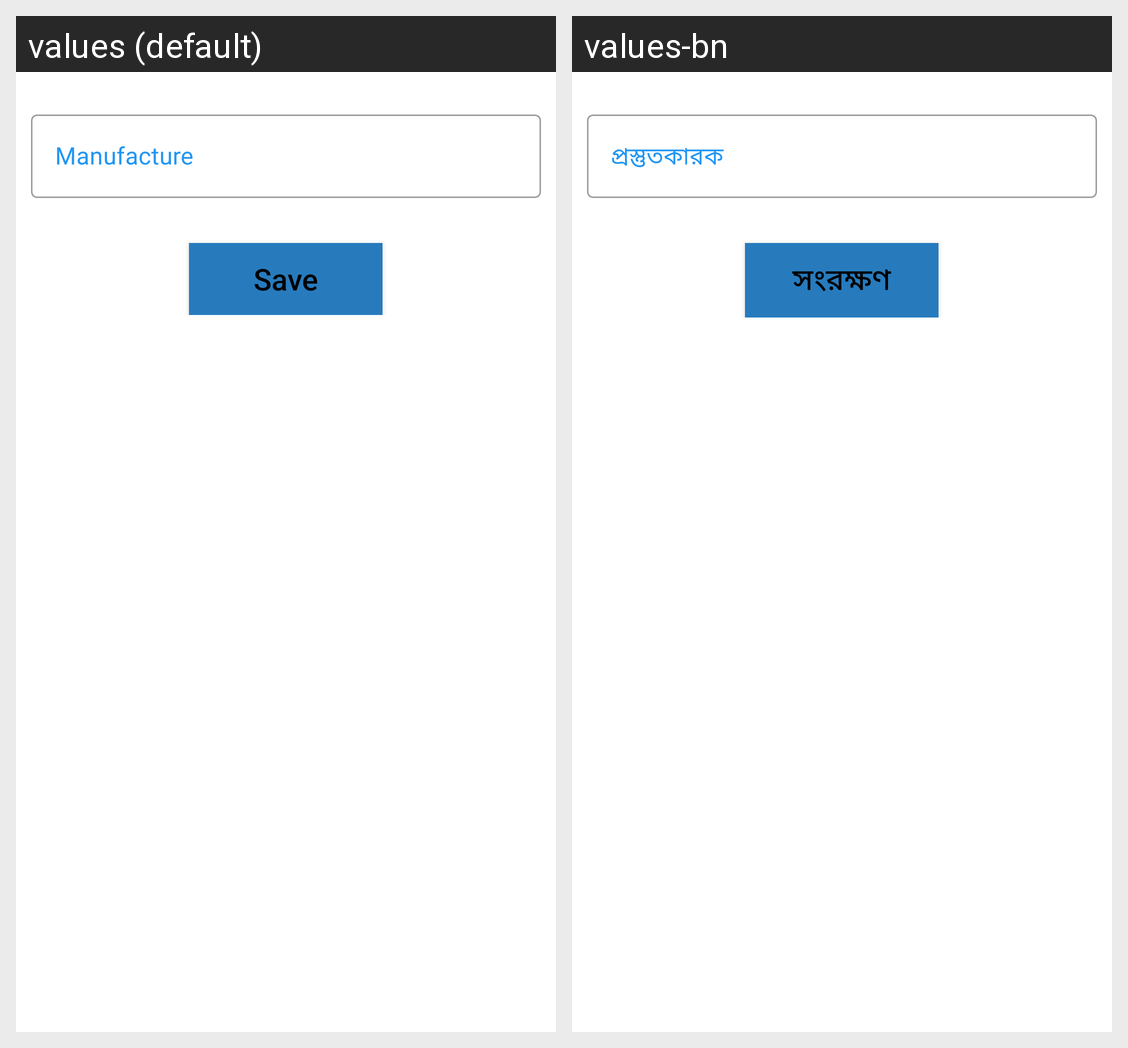

For this localized Android screen grid, give each drawn string resource with its value in every locale shown.
Android screen res/layout/activity_manufacture.xml rendered under 2 locales, left to right: values (default), values-bn. Device: Nexus 5 (rendered at 1080×1920; each locale shown at half size, 540×960, under a caption strip naming it); theme Theme.PharmacyApp.
Strings drawn on this screen, with the default value and each locale's value (text and hints the layout hard-codes, and strings that could not be matched under every locale, appear in the picture but are not listed):

manufacture
  values: Manufacture
  values-bn: প্রস্তুতকারক

save
  values: Save
  values-bn: সংরক্ষণ
